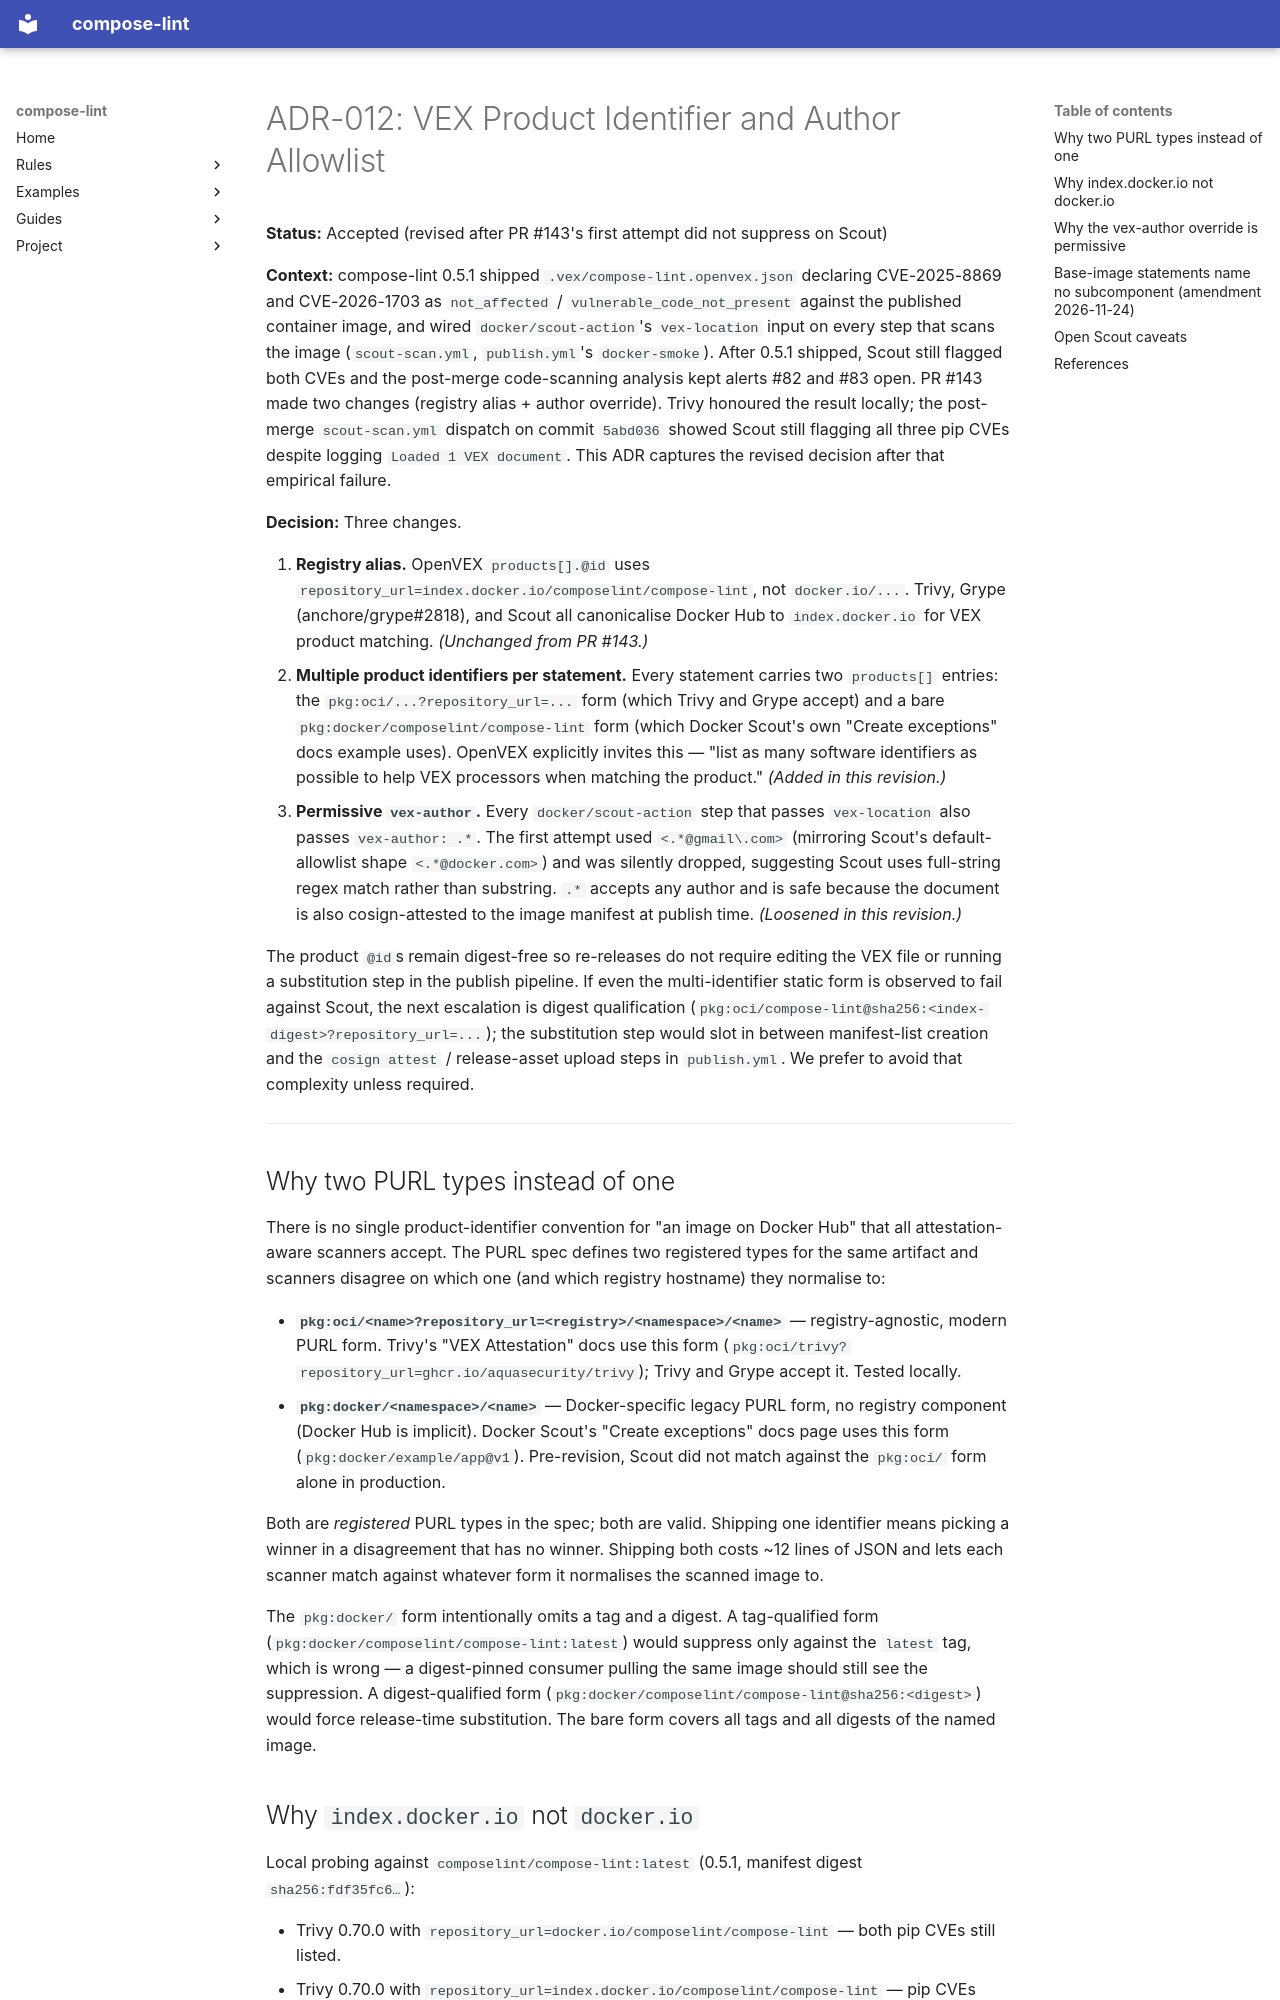

repository: tmatens/compose-lint · page: adr/012-vex-product-identifier/index.html · generator: mkdocs

# ADR-012: VEX Product Identifier and Author Allowlist

**Status:** Accepted (revised after PR #143's first attempt did not suppress on Scout)

**Context:** compose-lint 0.5.1 shipped `.vex/compose-lint.openvex.json` declaring CVE-2025-8869 and CVE-2026-1703 as `not_affected` / `vulnerable_code_not_present` against the published container image, and wired `docker/scout-action`'s `vex-location` input on every step that scans the image (`scout-scan.yml`, `publish.yml`'s `docker-smoke`). After 0.5.1 shipped, Scout still flagged both CVEs and the post-merge code-scanning analysis kept alerts #82 and #83 open. PR #143 made two changes (registry alias + author override). Trivy honoured the result locally; the post-merge `scout-scan.yml` dispatch on commit `5abd036` showed Scout still flagging all three pip CVEs despite logging `Loaded 1 VEX document`. This ADR captures the revised decision after that empirical failure.

**Decision:** Three changes.

1. **Registry alias.** OpenVEX `products[].@id` uses `repository_url=index.docker.io/composelint/compose-lint`, not `docker.io/...`. Trivy, Grype (anchore/grype#2818), and Scout all canonicalise Docker Hub to `index.docker.io` for VEX product matching. *(Unchanged from PR #143.)*
2. **Multiple product identifiers per statement.** Every statement carries two `products[]` entries: the `pkg:oci/...?repository_url=...` form (which Trivy and Grype accept) and a bare `pkg:docker/composelint/compose-lint` form (which Docker Scout's own "Create exceptions" docs example uses). OpenVEX explicitly invites this — "list as many software identifiers as possible to help VEX processors when matching the product." *(Added in this revision.)*
3. **Permissive `vex-author`.** Every `docker/scout-action` step that passes `vex-location` also passes `vex-author: .*`. The first attempt used `<.*@gmail\.com>` (mirroring Scout's default-allowlist shape `<.*@docker.com>`) and was silently dropped, suggesting Scout uses full-string regex match rather than substring. `.*` accepts any author and is safe because the document is also cosign-attested to the image manifest at publish time. *(Loosened in this revision.)*

The product `@id`s remain digest-free so re-releases do not require editing the VEX file or running a substitution step in the publish pipeline. If even the multi-identifier static form is observed to fail against Scout, the next escalation is digest qualification (`pkg:oci/compose-lint@sha256:<index-digest>?repository_url=...`); the substitution step would slot in between manifest-list creation and the `cosign attest` / release-asset upload steps in `publish.yml`. We prefer to avoid that complexity unless required.

---

## Why two PURL types instead of one

There is no single product-identifier convention for "an image on Docker Hub" that all attestation-aware scanners accept. The PURL spec defines two registered types for the same artifact and scanners disagree on which one (and which registry hostname) they normalise to:

- **`pkg:oci/<name>?repository_url=<registry>/<namespace>/<name>`** — registry-agnostic, modern PURL form. Trivy's "VEX Attestation" docs use this form (`pkg:oci/trivy?repository_url=ghcr.io/aquasecurity/trivy`); Trivy and Grype accept it. Tested locally.
- **`pkg:docker/<namespace>/<name>`** — Docker-specific legacy PURL form, no registry component (Docker Hub is implicit). Docker Scout's "Create exceptions" docs page uses this form (`pkg:docker/example/app@v1`). Pre-revision, Scout did not match against the `pkg:oci/` form alone in production.

Both are *registered* PURL types in the spec; both are valid. Shipping one identifier means picking a winner in a disagreement that has no winner. Shipping both costs ~12 lines of JSON and lets each scanner match against whatever form it normalises the scanned image to.

The `pkg:docker/` form intentionally omits a tag and a digest. A tag-qualified form (`pkg:docker/composelint/compose-lint:latest`) would suppress only against the `latest` tag, which is wrong — a digest-pinned consumer pulling the same image should still see the suppression. A digest-qualified form (`pkg:docker/composelint/compose-lint@sha256:<digest>`) would force release-time substitution. The bare form covers all tags and all digests of the named image.
